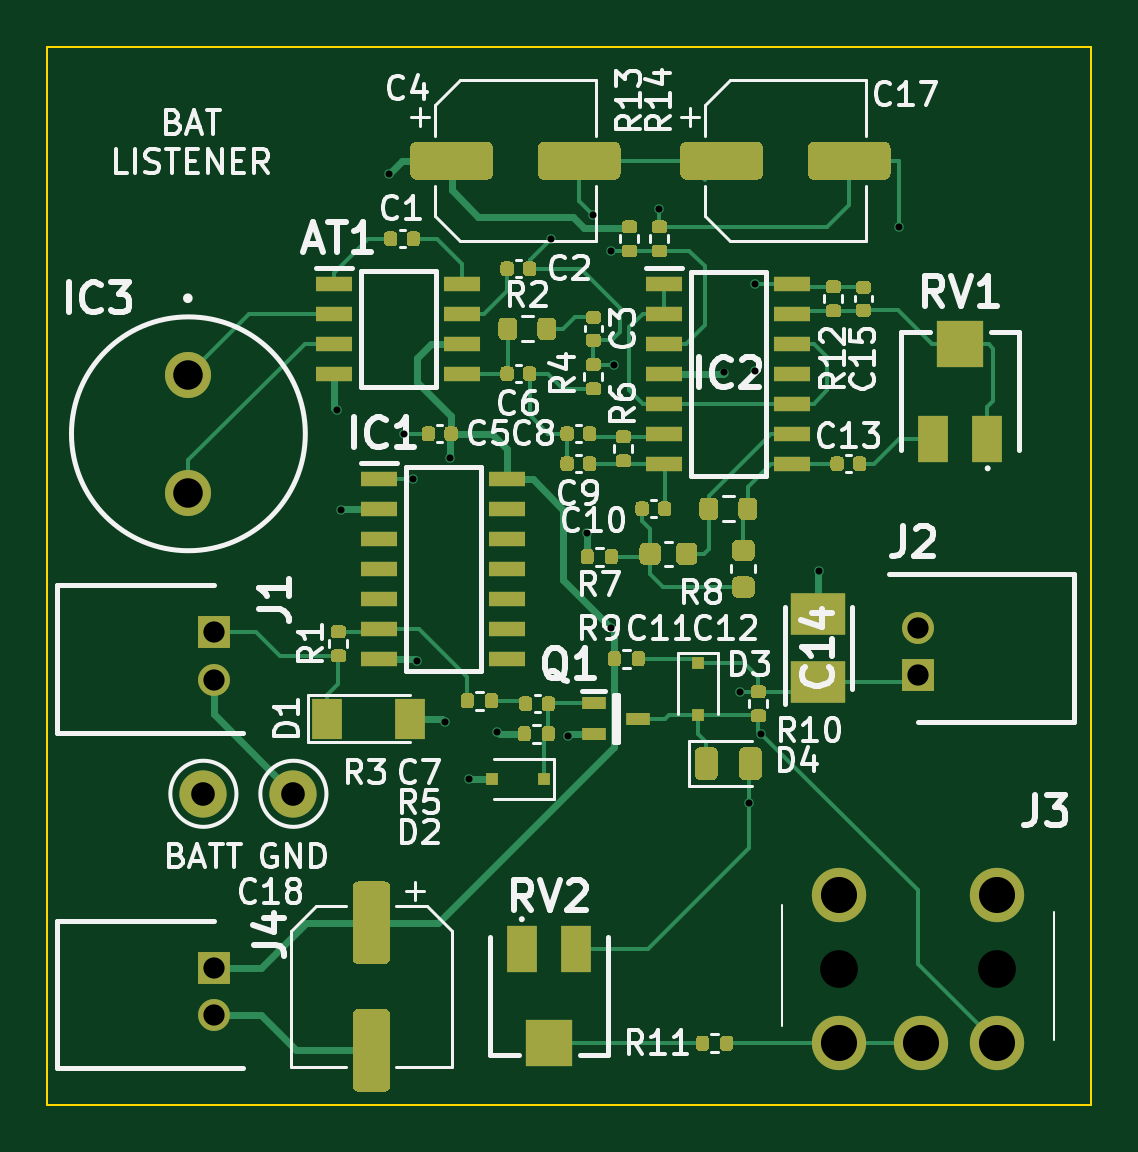
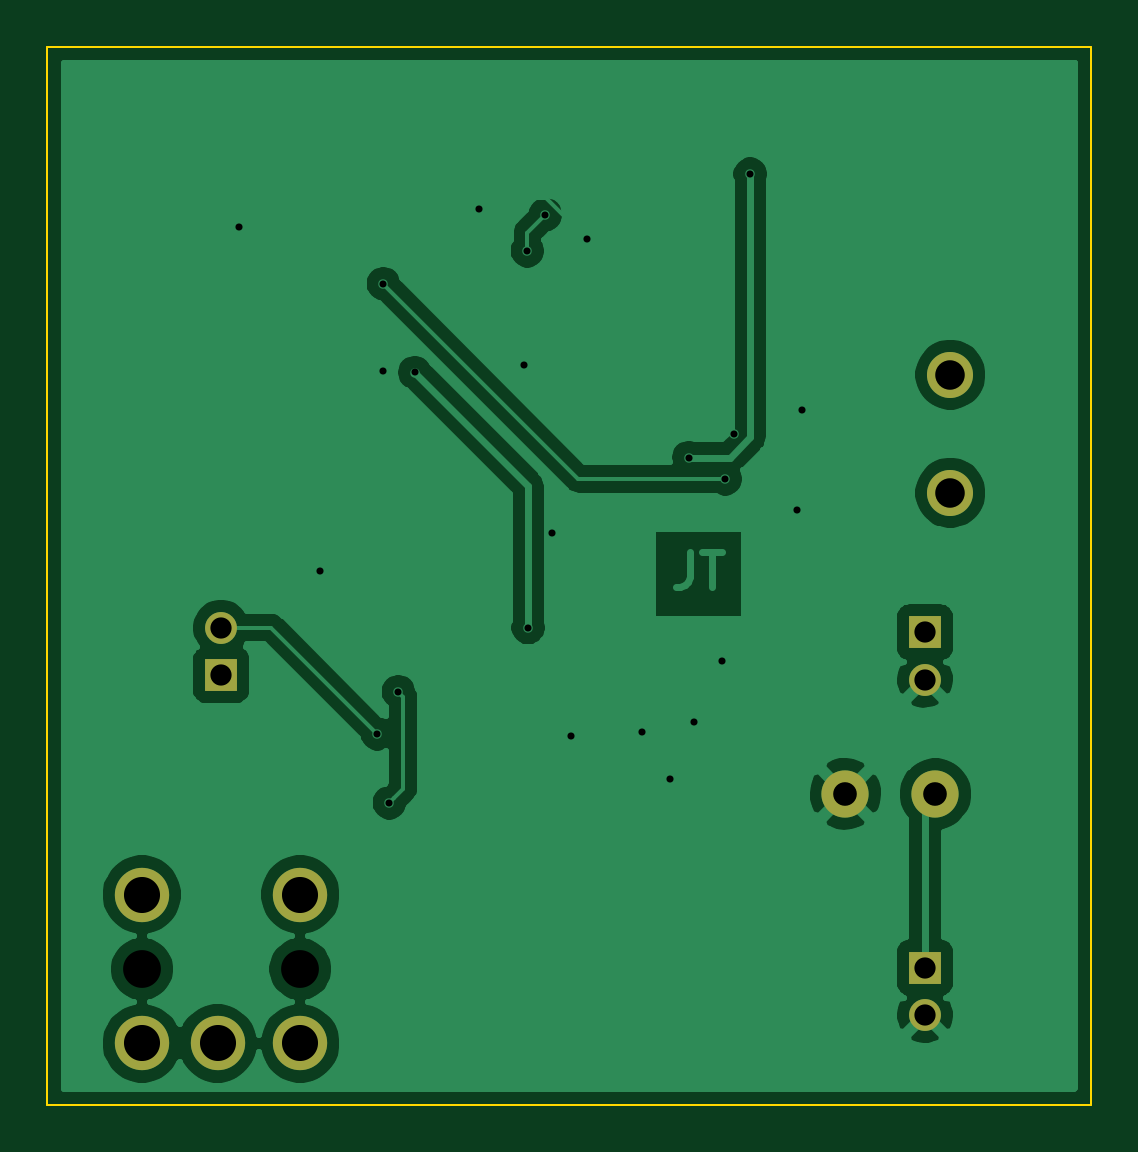
Circuit board: 10 layer files. Board 44.2 x 44.8 mm.
- bottom_copper: Bat_Listner_JLCPCB-B_Cu.gbr (48377 bytes)
- bottom_mask: Bat_Listner_JLCPCB-B_Mask.gbr (1116 bytes)
- paste: Bat_Listner_JLCPCB-B_Paste.gbr (469 bytes)
- bottom_silk: Bat_Listner_JLCPCB-B_SilkS.gbr (470 bytes)
- outline: Bat_Listner_JLCPCB-Edge_Cuts.gbr (699 bytes)
- top_copper: Bat_Listner_JLCPCB-F_Cu.gbr (44252 bytes)
- top_mask: Bat_Listner_JLCPCB-F_Mask.gbr (24363 bytes)
- paste: Bat_Listner_JLCPCB-F_Paste.gbr (23716 bytes)
- top_silk: Bat_Listner_JLCPCB-F_SilkS.gbr (45582 bytes)
- drill: Bat_Listner_JLCPCB.drl (930 bytes)

=== bottom_copper: Bat_Listner_JLCPCB-B_Cu.gbr (48377 bytes, source omitted) ===
=== bottom_mask: Bat_Listner_JLCPCB-B_Mask.gbr ===
%TF.GenerationSoftware,KiCad,Pcbnew,(5.1.8)-1*%
%TF.CreationDate,2021-02-07T14:07:47+00:00*%
%TF.ProjectId,Bat_Listner_JLCPCB,4261745f-4c69-4737-946e-65725f4a4c43,rev?*%
%TF.SameCoordinates,Original*%
%TF.FileFunction,Soldermask,Bot*%
%TF.FilePolarity,Negative*%
%FSLAX46Y46*%
G04 Gerber Fmt 4.6, Leading zero omitted, Abs format (unit mm)*
G04 Created by KiCad (PCBNEW (5.1.8)-1) date 2021-02-07 14:07:47*
%MOMM*%
%LPD*%
G01*
G04 APERTURE LIST*
%ADD10C,2.000000*%
%ADD11C,1.950000*%
%ADD12C,1.350000*%
%ADD13R,1.350000X1.350000*%
%ADD14C,2.300000*%
G04 APERTURE END LIST*
D10*
%TO.C,GND*%
X140970000Y-76835000D03*
%TD*%
%TO.C,BATT*%
X137160000Y-76835000D03*
%TD*%
D11*
%TO.C,IC3*%
X136525000Y-59095000D03*
X136525000Y-64095000D03*
%TD*%
D12*
%TO.C,J1*%
X137600000Y-72000000D03*
D13*
X137600000Y-70000000D03*
%TD*%
%TO.C,J2*%
X167400000Y-71800000D03*
D12*
X167400000Y-69800000D03*
%TD*%
D14*
%TO.C,J3*%
X164050000Y-87400000D03*
X170750000Y-87400000D03*
X167550000Y-87400000D03*
X164050000Y-81100000D03*
X170750000Y-81100000D03*
%TD*%
D13*
%TO.C,J4*%
X137600000Y-84200000D03*
D12*
X137600000Y-86200000D03*
%TD*%
M02*

=== paste: Bat_Listner_JLCPCB-B_Paste.gbr ===
%TF.GenerationSoftware,KiCad,Pcbnew,(5.1.8)-1*%
%TF.CreationDate,2021-02-07T14:07:47+00:00*%
%TF.ProjectId,Bat_Listner_JLCPCB,4261745f-4c69-4737-946e-65725f4a4c43,rev?*%
%TF.SameCoordinates,Original*%
%TF.FileFunction,Paste,Bot*%
%TF.FilePolarity,Positive*%
%FSLAX46Y46*%
G04 Gerber Fmt 4.6, Leading zero omitted, Abs format (unit mm)*
G04 Created by KiCad (PCBNEW (5.1.8)-1) date 2021-02-07 14:07:47*
%MOMM*%
%LPD*%
G01*
G04 APERTURE LIST*
G04 APERTURE END LIST*
M02*

=== bottom_silk: Bat_Listner_JLCPCB-B_SilkS.gbr ===
%TF.GenerationSoftware,KiCad,Pcbnew,(5.1.8)-1*%
%TF.CreationDate,2021-02-07T14:07:47+00:00*%
%TF.ProjectId,Bat_Listner_JLCPCB,4261745f-4c69-4737-946e-65725f4a4c43,rev?*%
%TF.SameCoordinates,Original*%
%TF.FileFunction,Legend,Bot*%
%TF.FilePolarity,Positive*%
%FSLAX46Y46*%
G04 Gerber Fmt 4.6, Leading zero omitted, Abs format (unit mm)*
G04 Created by KiCad (PCBNEW (5.1.8)-1) date 2021-02-07 14:07:47*
%MOMM*%
%LPD*%
G01*
G04 APERTURE LIST*
G04 APERTURE END LIST*
M02*

=== outline: Bat_Listner_JLCPCB-Edge_Cuts.gbr ===
%TF.GenerationSoftware,KiCad,Pcbnew,(5.1.8)-1*%
%TF.CreationDate,2021-02-07T14:07:47+00:00*%
%TF.ProjectId,Bat_Listner_JLCPCB,4261745f-4c69-4737-946e-65725f4a4c43,rev?*%
%TF.SameCoordinates,Original*%
%TF.FileFunction,Profile,NP*%
%FSLAX46Y46*%
G04 Gerber Fmt 4.6, Leading zero omitted, Abs format (unit mm)*
G04 Created by KiCad (PCBNEW (5.1.8)-1) date 2021-02-07 14:07:47*
%MOMM*%
%LPD*%
G01*
G04 APERTURE LIST*
%TA.AperFunction,Profile*%
%ADD10C,0.100000*%
%TD*%
G04 APERTURE END LIST*
D10*
X174752000Y-45212000D02*
X174752000Y-90000000D01*
X130556000Y-45212000D02*
X174752000Y-45212000D01*
X130556000Y-90000000D02*
X130556000Y-45212000D01*
X174752000Y-90000000D02*
X130556000Y-90000000D01*
M02*

=== top_copper: Bat_Listner_JLCPCB-F_Cu.gbr (44252 bytes, source omitted) ===
=== top_mask: Bat_Listner_JLCPCB-F_Mask.gbr (24363 bytes, source omitted) ===
=== paste: Bat_Listner_JLCPCB-F_Paste.gbr (23716 bytes, source omitted) ===
=== top_silk: Bat_Listner_JLCPCB-F_SilkS.gbr (45582 bytes, source omitted) ===
=== drill: Bat_Listner_JLCPCB.drl ===
M48
; DRILL file {KiCad (5.1.8)-1} date 02/07/21 14:07:53
; FORMAT={-:-/ absolute / inch / decimal}
; #@! TF.CreationDate,2021-02-07T14:07:53+00:00
; #@! TF.GenerationSoftware,Kicad,Pcbnew,(5.1.8)-1
FMAT,2
INCH
T1C0.0118
T2C0.0354
T3C0.0394
T4C0.0492
T5C0.0601
T6C0.0630
%
G90
G05
T1
X5.622Y-2.3858
X5.6299Y-2.5512
X5.7087Y-1.9921
X5.735Y-2.425
X5.75Y-2.5
X5.7559Y-2.8031
X5.8031Y-2.9055
X5.811Y-2.4646
X5.8425Y-3.0
X5.8898Y-2.9213
X5.98Y-2.1
X6.0079Y-2.9291
X6.0394Y-2.5906
X6.05Y-2.06
X6.0787Y-2.748
X6.08Y-2.12
X6.085Y-2.31
X6.16Y-2.05
X6.2677Y-2.3228
X6.295Y-2.855
X6.31Y-3.04
X6.32Y-2.175
X6.32Y-2.32
X6.33Y-2.925
X6.4252Y-2.6535
X6.56Y-2.08
T2
X5.4173Y-3.315
X5.4173Y-3.3937
X6.5906Y-2.748
X6.5906Y-2.8268
X5.4173Y-2.7559
X5.4173Y-2.8346
T3
X5.4Y-3.025
X5.55Y-3.025
T4
X5.375Y-2.3266
X5.375Y-2.5234
T5
X6.4587Y-3.1929
X6.4587Y-3.4409
X6.5965Y-3.4409
X6.7224Y-3.1929
X6.7224Y-3.4409
T6
X6.4587Y-3.3169
X6.7224Y-3.3169
T0
M30

